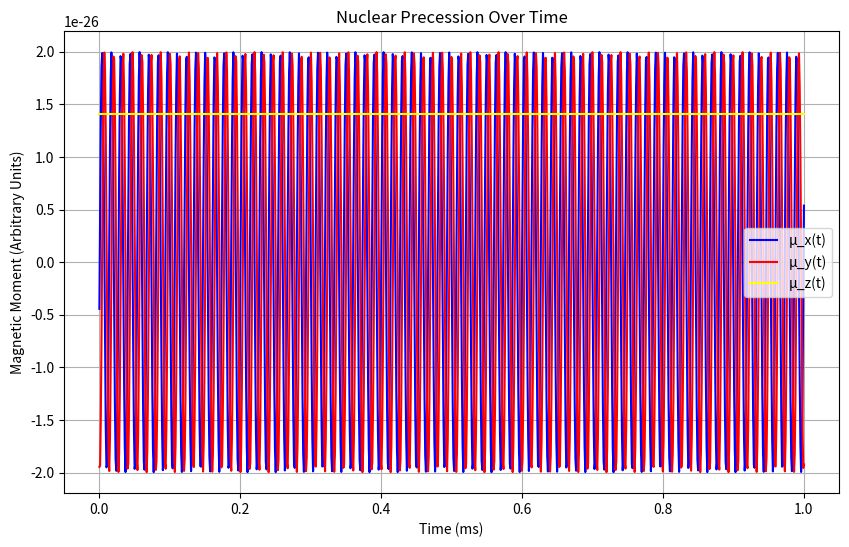
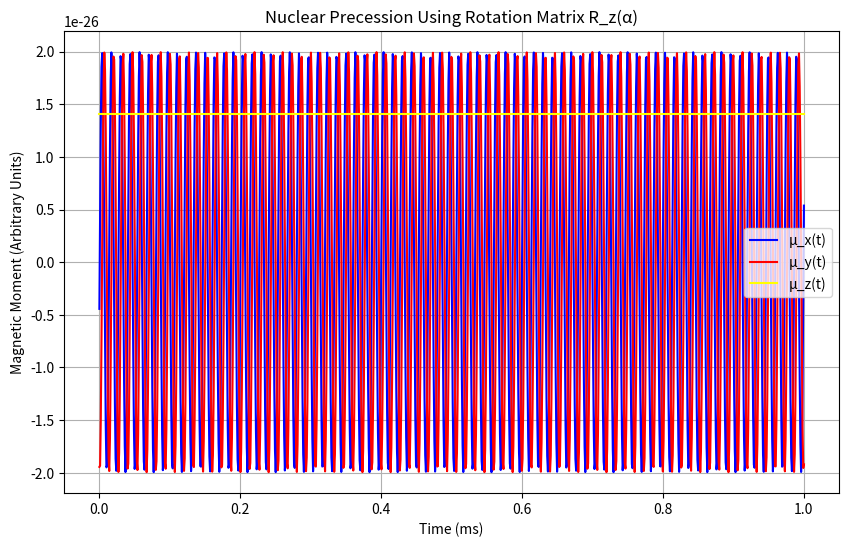

Source code (Python) for these figures, in order:
import numpy as np
import matplotlib.pyplot as plt

# Constants
h = 6.626e-34  # Planck's constant in J*s
hbar = h / (2 * np.pi)  # Reduced Planck's constant
k_B = 1.38e-23  # Boltzmann constant in J/K

# Variable constants
gamma_proton = 2.675e8
gamma_bar = gamma_proton/(2*np.pi)

# Gyromagnetic ratio rad/s/T
I_proton = 0.5  # Spin quantum number for protons
Ns = 1e23  # Number of spins
m_I_values = [+1/2, -1/2] # Magnetic quantum number values for a spin-1/2 system (hydrogen)

# MRI system variables
B0 = 1.5  # External magnetic field in Tesla
Ts = 310  # Temperature in Kelvin

# Larmor frequency
larmor = gamma_proton * B0

# Time array for simulation
t = np.linspace(0, 1e-3, 1000)  # 1 millisecond simulation




def nuclear_magnetic_moment(gamma, I):
    """
    Calculate the magnitude of the nuclear magnetic moment.
    
    Parameters:
    gamma (float): Gyromagnetic ratio in rad/s/T.
    I (float): Nuclear spin quantum number.
    
    Returns:
    float: Magnitude of the nuclear magnetic moment in Joules/Tesla.
    """
    mu = gamma * hbar * np.sqrt(I * (I + 1))
    return mu

def longitudinal_magnetic_moment(gamma, m_I):
    """
    Calculate the z-component of the magnetic moment.
    
    Parameters:
    gamma (float): Gyromagnetic ratio in rad/s/T.
    I (float): Nuclear spin quantum number.
    m_I (float): Magnetic quantum number.
    
    Returns:
    float: Z-component of the magnetic moment in Joules/Tesla.
    """
    mu_z = gamma * hbar * m_I
    return mu_z

def mu_orientation(mu_z, mu):
    """
    Calculate the angle theta between mu and B0. 
    We know that mu has two orientations by m1, the magnetic quantum number which takes (2I + 1) possible orientations, where I = 1/2.

    Parameters: 
    mu_z (float): Z-component of the magnetic moment in Joules/Tesla
    mu (float): Magnitude of the nuclear magnetic moment in Joules/Tesla

    Returns:
    float: Angle between mu_z and mu in degrees.
    """
    theta = np.degrees(np.arccos(mu_z/mu))
    return theta

def transverse_magnetic_moment(gamma):
    """
    Calculate the magnitude of the transverse magnetic moment (mu_x, mu_y).
    
    Parameters:
    gamma (float): Gyromagnetic ratio in rad/s/T.
    
    Returns:
    mu_xy (float): Magnitude of the transverse magnetic moment in Joules per Tesla.
    """
    mu_xy = gamma * hbar / np.sqrt(2)
    return mu_xy

def mu_xy_components(mu_xy):
    """
    Calculate the individual transverse components of mu (mu_x and mu_y) given that the direction of transverse component mu_xy remains random.
    In this case the angle is a random variable uniformly distributed over [0,2pi).
    Parameters: 
    mu_xy (float): Magnitude of the transverse magnetic moment in Joules per Tesla.

    Returns: 
    mu_x (float): Orientation of mu in the x-direction
    mu_y (float): Orientation of mu in the y-direction
    """
    angle = np.random.uniform(0, 2 * np.pi)
    mu_x = mu_xy * np.cos(angle)
    mu_y = mu_xy * np.sin(angle)
    return mu_x, mu_y


def nuclear_precession(mu_x_0, mu_y_0, mu_z_0):
    """
    Calculates the equation of motion for isolated spins in the classical treatment.
    LaTeX mode: $$\frac{\vec{\mu}}{dt} = \gamma\vec{mu}\times B_0\vec{k}$$

    Parameters: 
    mu_x_0 (float): Orientation of mu in the x-direction
    mu_y_0 (float): Orientation of mu in the y-direction
    mu_z_0 (float): Orientation of mu in the z-direction

    Results:
    mu_x_t (float): Time dependent orientation of mu in the x-direction
    mu_y_t (float): Time dependent orientation of mu in the y-direction
    mu_y_t (float): Time dependent orientation of mu in the z-direction
    """
    mu_x_t = mu_x_0 * np.cos(larmor * t) + mu_y_0 * np.sin(larmor * t)
    mu_y_t = mu_y_0 * np.cos(larmor * t) - mu_x_0 * np.sin(larmor * t)
    mu_z_t = mu_z_0 * np.ones_like(t)
    return mu_x_t, mu_y_t, mu_z_t

def rotation_matrix(mu_x_0, mu_y_0, mu_z_0):
    # Initial magnetic moment vector (assuming initially aligned along the x-axis)
    mu_initial = np.array([mu_x_0, mu_y_0, mu_z_0])
    
    # Precession using rotation matrix R_z(alpha) where alpha = larmor * t
    mu_x_t = []
    mu_y_t = []
    mu_z_t = []
    
    for time in t:
        alpha = larmor * time
        R_z = np.array([
            [np.cos(alpha), np.sin(alpha), 0],
            [-np.sin(alpha), np.cos(alpha), 0],
            [0, 0, 1]
        ])
        mu_t = np.dot(R_z, mu_initial)
        mu_x_t.append(mu_t[0])
        mu_y_t.append(mu_t[1])
        mu_z_t.append(mu_t[2])
    
    # Convert lists to numpy arrays for plotting
    mu_x_t_rot = np.array(mu_x_t)
    mu_y_t_rot = np.array(mu_y_t)
    mu_z_t_rot = np.array(mu_z_t)
    return mu_x_t_rot, mu_y_t_rot, mu_z_t_rot

mu_proton = nuclear_magnetic_moment(gamma_proton, I_proton)

# Calculate the z-component of the magnetic moment for both m_I values
mu_z_values = [longitudinal_magnetic_moment(gamma_proton, m_I) for m_I in m_I_values]

# Calculate the transverse magnetic moment
mu_xy = transverse_magnetic_moment(gamma_proton)

# Get the random components mu_x and mu_y
mu_x_0, mu_y_0 = mu_xy_components(mu_xy)
# Assume an initial z-component
mu_z_0 = longitudinal_magnetic_moment(gamma_proton, m_I_values[0])

# Calculate precession using second order differential equation
mu_x_t, mu_y_t, mu_z_t = nuclear_precession(mu_x_0, mu_y_0, mu_z_0)

# Calculate precession using rotational matrix
mu_x_t_rot, mu_y_t_rot, mu_z_t_rot = rotation_matrix(mu_x_0, mu_y_0, mu_z_0)

# Calculate the magnitude of the transverse magnetic moment from its components
magnitude_mu_xy = np.sqrt(mu_x_0**2 + mu_y_0**2)

# Calculate the orientation angles theta
theta_values = mu_orientation(mu_z_values, mu_proton)


# Display the results
print(f"mu_x: {mu_x_0:.3e} J/T, mu_y: {mu_y_0:.3e} J/T")
print(f'mu_z: {mu_z_values}')
print(f"Calculated|μ_xy|: {magnitude_mu_xy:.3e} J/T")
# Ensure it matches the initial calculated mu_xy magnitude
print(f"Expected |μ_xy|: {mu_xy:.3e} J/T")

# Display results
for m_I, mu_z, theta in zip(m_I_values, mu_z_values, theta_values):
    print(f"For m_I = {m_I}: μ_z = {mu_z:.3e} J/T, θ = {theta:.2f} degrees")
    

print(f"Nuclear magnetic moment (mu) for protons: {mu_proton:.3e} J/T")


# Plotting the precession
plt.figure(figsize=(10, 6))
plt.plot(t * 1e3, mu_x_t, label='μ_x(t)', color='blue')
plt.plot(t * 1e3, mu_y_t, label='μ_y(t)', color='red')
plt.plot(t * 1e3, mu_z_t, label='μ_z(t)', color='yellow')
plt.title('Nuclear Precession Over Time')
plt.xlabel('Time (ms)')
plt.ylabel('Magnetic Moment (Arbitrary Units)')
plt.legend()
plt.grid(True)
plt.show()

# Plotting the precession
plt.figure(figsize=(10, 6))
plt.plot(t * 1e3, mu_x_t_rot, label='μ_x(t)', color='blue')
plt.plot(t * 1e3, mu_y_t_rot, label='μ_y(t)', color='red')
plt.plot(t * 1e3, mu_z_t_rot, label='μ_z(t)', color='yellow')
plt.title('Nuclear Precession Using Rotation Matrix R_z(α)')
plt.xlabel('Time (ms)')
plt.ylabel('Magnetic Moment (Arbitrary Units)')
plt.legend()
plt.grid(True)
plt.show()






def spin_up_down(m_I):
    """
    Applying quantum theory E = -mu * B0 for pointing-up spins(m=1/2)

    Parameters:
    m_I_values (list): Contains the magnetic quantum numbers mI = 1/2, -1/2
    
    Result:
    E_up (float): Energy of interaction for point up spins (m=1/2)
    E_down (float): Energy of interaction for point down spins (m=-1/2)
    """
    E_up = -m_I_values[0] * gamma_proton * hbar * B0
    E_down = m_I_values[0] * gamma_proton * hbar * B0
    return E_up, E_down

def spin_energy_diff(E_up, E_down):
    """
    Calculates the energy difference between the two spin states.
    The following equation calculates the same: gamma_proton * hbar * B0

    Result:
    E_delta (float): Energy difference between E_up and E_down.
    """
    E_delta = E_down - E_up
    return E_delta

def spin_population(E_delta):
    """
    Calculate the population ratio and difference between spin-up and spin-down states.
    
    Parameters:
    E_delta (float): Energy difference between E_up and E_down.
    
    Returns:
    N_up (float): Number of spins in the up state.
    N_down (float): Number of spins in the down state.
    """
    # Population ratio (Boltzmann distribution)
    N_ratio = np.exp(-E_delta / (k_B * Ts))
    
    # Total population difference
    N_diff = Ns * gamma_proton * hbar * B0 / (2 * k_B * Ts)
    
    # Solve for N_up and N_down
    N_up = N_diff / (1 - N_ratio)
    N_down = N_up / N_ratio
    return N_up, N_down, N_ratio, N_diff

def bulk_magnetization(N_up, N_down, m_I_values):
    """
    Calculates the bulk magnetization vector from spin system using eq below.
    M = M_x{i} + M_y{j} + M_z{k}
    The bulk magnetization vector points exactly along the positive direction of the z-axis at equilibrium.

    Parameters:
    

    Returns:
    
    """
    M = 0.5*(N_up - N_down) * gamma_proton * hbar
    return M

def bulk_magnetization_magnitude(M):
    M_magn = (gamma_proton**2 * hbar**2 * B0 * Ns* I_proton * (I_proton + 1))/(3* k_B * Ts) 
    return M_magn

# Calculate the energy levels
E_up, E_down = spin_up_down(m_I_values)

# Calculate the energy difference
E_delta = spin_energy_diff(E_up, E_down)

# Calculate the spin populations
N_up, N_down, N_ratio, N_diff = spin_population(E_delta)

M  = bulk_magnetization(N_up, N_down, m_I_values)
M_magn = bulk_magnetization_magnitude(M)
print(f'Bulk magnetization is {M} and its magnitude is:{M_magn}')
print(f'E_up is: {E_up}\nE_down is: {E_down} \nDifference is:  {E_delta}')
print(f'The number of spins is {Ns} with spin up {N_up} and spin down {N_down}')
print(f'The ratio between spins is {N_ratio} and diff {N_diff}')
